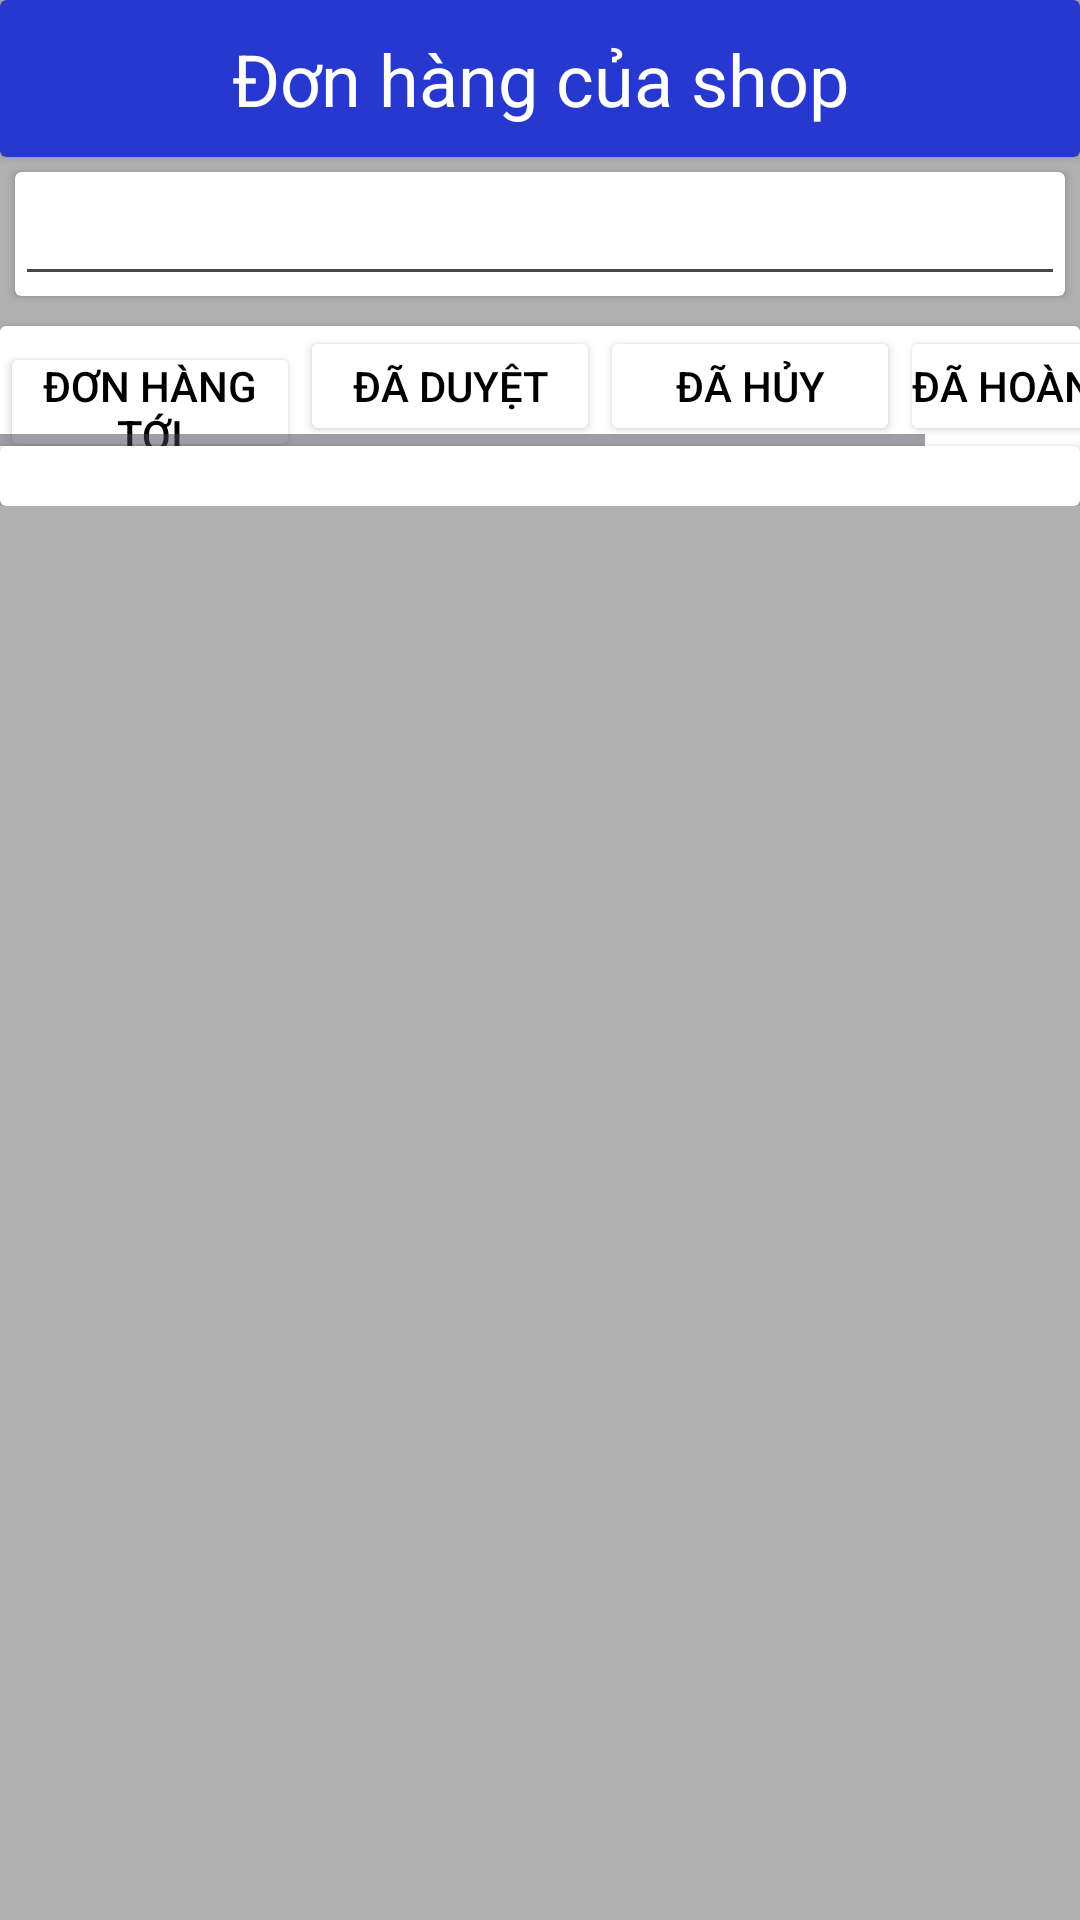

Reconstruct the res/layout file that produces this screen, plus the resources it refers to.
<!-- AndroidManifest.xml: application theme Theme.E_commerce_app -->
<!-- res/layout/activity_shop_order.xml -->
<?xml version="1.0" encoding="utf-8"?>
<RelativeLayout xmlns:android="http://schemas.android.com/apk/res/android"
                xmlns:app="http://schemas.android.com/apk/res-auto"
                xmlns:tools="http://schemas.android.com/tools"
                android:layout_width="match_parent"
                android:layout_height="match_parent"
                android:background="#B1B1B1"
                tools:context=".ui.ShopOrderActivity">
    <ScrollView
            android:layout_width="match_parent"
            android:layout_height="match_parent">
        <RelativeLayout
                android:layout_width="match_parent"
                android:layout_height="match_parent">
            <androidx.cardview.widget.CardView
                    android:id="@+id/cv1"
                    android:layout_width="match_parent"
                    android:layout_height="wrap_content"
                    app:cardBackgroundColor="#2638CD">
                <TextView
                        android:id="@+id/Comfirm_Sellerorder"
                        android:gravity="center"
                        android:textSize="24sp"
                        android:padding="10dp"
                        android:textColor="@color/white100"
                        android:drawableStart="@drawable/icon_back"
                        android:text="Đơn hàng của shop"
                        android:layout_width="match_parent"
                        android:layout_height="wrap_content"/>
            </androidx.cardview.widget.CardView>
            <androidx.cardview.widget.CardView
                    android:id="@+id/cv2"
                    android:layout_margin="5dp"
                    android:layout_below="@id/cv1"
                    android:layout_width="match_parent"
                    android:layout_height="wrap_content">
                <LinearLayout
                        android:orientation="vertical"
                        android:layout_width="match_parent"
                        android:layout_height="wrap_content">
                    <LinearLayout
                            android:orientation="horizontal"
                            android:layout_width="match_parent"
                            android:layout_height="wrap_content">
                        <EditText
                                android:id="@+id/txtTenandSDT"
                                android:drawableStart="@drawable/icon_search"
                                android:textStyle="bold"
                                android:layout_width="match_parent"
                                android:layout_height="wrap_content"/>
                    </LinearLayout>

                </LinearLayout>
            </androidx.cardview.widget.CardView>


            <androidx.cardview.widget.CardView
                    android:id="@+id/cv3"
                    android:layout_below="@id/cv2"
                    android:layout_marginTop="5dp"
                    android:layout_width="match_parent"
                    android:layout_height="match_parent">

                <LinearLayout
                        android:orientation="vertical"
                        android:layout_width="match_parent"
                        android:layout_height="wrap_content">
                    <HorizontalScrollView
                            android:layout_width="match_parent"
                            android:layout_height="match_parent">

                        
                        <LinearLayout
                                android:layout_width="match_parent"
                                android:layout_height="wrap_content"
                                android:orientation="horizontal"
                                android:background="@color/white">

                            
                            <Button
                                    android:id="@+id/WaitOrder"
                                    android:layout_width="100dp"
                                    android:layout_height="40dp"
                                    android:padding="5dp"
                                    android:text="Đơn hàng tới"
                                    android:backgroundTint="@color/white"
                                    android:textColor="@color/black"/>

                            <Button
                                    android:id="@+id/ApproveOrder"
                                    android:layout_width="100dp"
                                    android:layout_height="40dp"
                                    android:backgroundTint="@color/white"
                                    android:padding="4dp"
                                    android:text="Đã duyệt"
                                    android:textColor="@color/black" />

                            <Button
                                    android:id="@+id/CancelOrder"
                                    android:layout_width="100dp"
                                    android:layout_height="40dp"
                                    android:padding="4dp"
                                    android:backgroundTint="@color/white"
                                    android:text="Đã Hủy"
                                    android:textColor="@color/black"/>

                            <Button
                                    android:id="@+id/CompleteOrder"
                                    android:layout_width="wrap_content"
                                    android:layout_height="40dp"
                                    android:padding="4dp"
                                    android:backgroundTint="@color/white"
                                    android:text="Đã Hoàn thành"
                                    android:textColor="@color/black"/>


                        </LinearLayout>

                    </HorizontalScrollView>

                    <androidx.cardview.widget.CardView
                            android:layout_width="match_parent"
                            android:layout_height="wrap_content">

                        <androidx.recyclerview.widget.RecyclerView
                                android:id="@+id/rcv_ShopOrder"
                                android:padding="10dp"
                                android:layout_width="match_parent"
                                android:layout_height="wrap_content"/>


                    </androidx.cardview.widget.CardView>
                </LinearLayout>

            </androidx.cardview.widget.CardView>

        </RelativeLayout>
    </ScrollView>
</RelativeLayout>
<!-- resources referenced by this layout -->
<resources>
  <color name="black">#FF000000</color>
  <color name="white">#FFFFFFFF</color>
  <color name="white100">#FFFFFF</color>
  <style name="Theme.E_commerce_app" parent="Base.Theme.E_commerce_app" />
  <style name="Base.Theme.E_commerce_app" parent="Theme.Material3.DayNight.NoActionBar">
          
          
      </style>
</resources>
